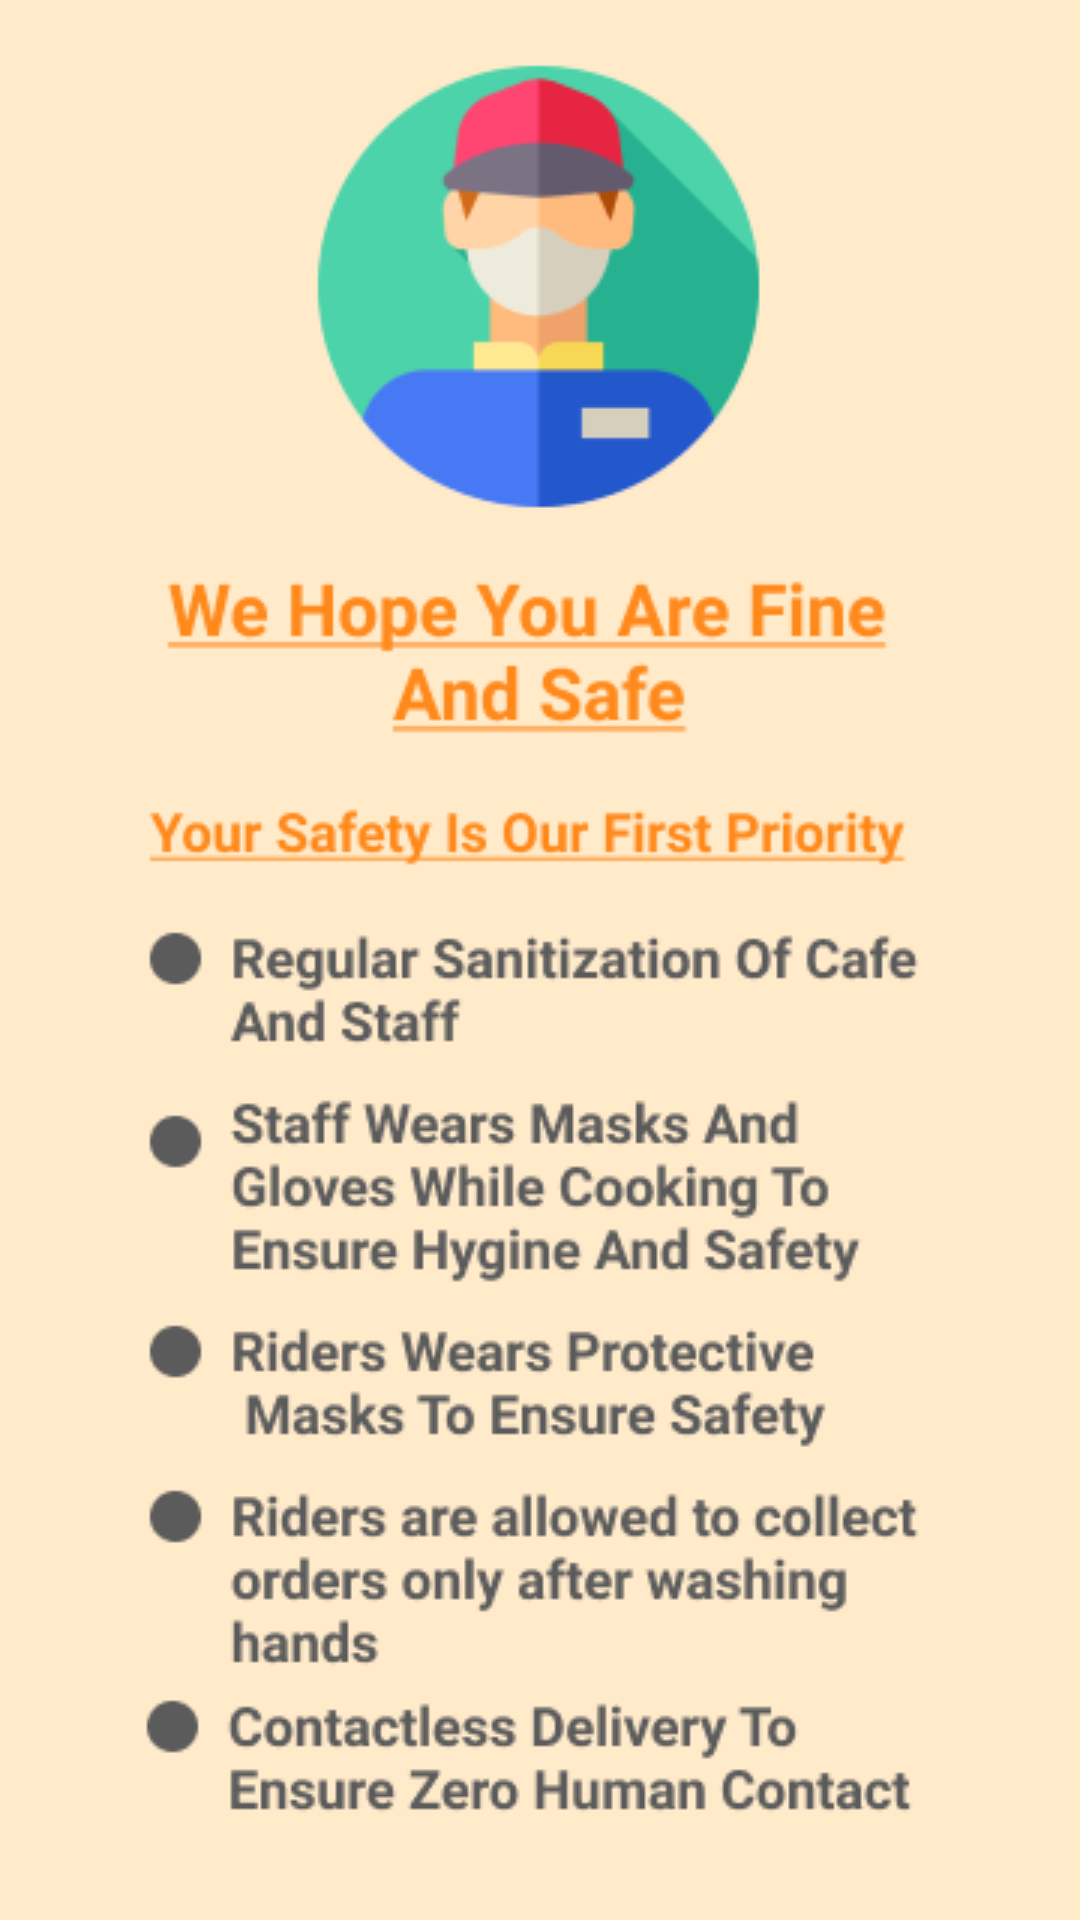

Write the Android layout XML for this screen, with the resource values it uses.
<!-- AndroidManifest.xml: activity theme Theme.AppCompat.Light.NoActionBar.FullScreen -->
<!-- res/layout/activity_corona.xml -->
<?xml version="1.0" encoding="utf-8"?>
<RelativeLayout xmlns:android="http://schemas.android.com/apk/res/android"
    xmlns:app="http://schemas.android.com/apk/res-auto"
    xmlns:tools="http://schemas.android.com/tools"
    android:layout_width="match_parent"
    android:layout_height="match_parent"
    tools:context=".CoronaActivity">

    <Button
        android:layout_alignParentRight="true"
        android:background="@drawable/ic_close_black_24dp"
        android:id="@+id/close"
        android:layout_width="45dp"
        android:layout_height="wrap_content"/>

    <ImageView
        android:src="@drawable/corona_banner"
        android:scaleType="centerCrop"
        android:layout_width="match_parent"
        android:layout_height="match_parent"/>

</RelativeLayout>
<!-- resources referenced by this layout -->
<resources>
  <!-- drawable corona_banner: png bitmap (drawable, 40606 bytes) -->
  <style name="Theme.AppCompat.Light.NoActionBar.FullScreen" parent="@style/Theme.AppCompat.Light.NoActionBar">
          <item name="android:windowNoTitle">true</item>
          <item name="android:windowActionBar">false</item>
          <item name="android:windowFullscreen">true</item>
          <item name="android:windowContentOverlay">@null</item>
      </style>
</resources>
